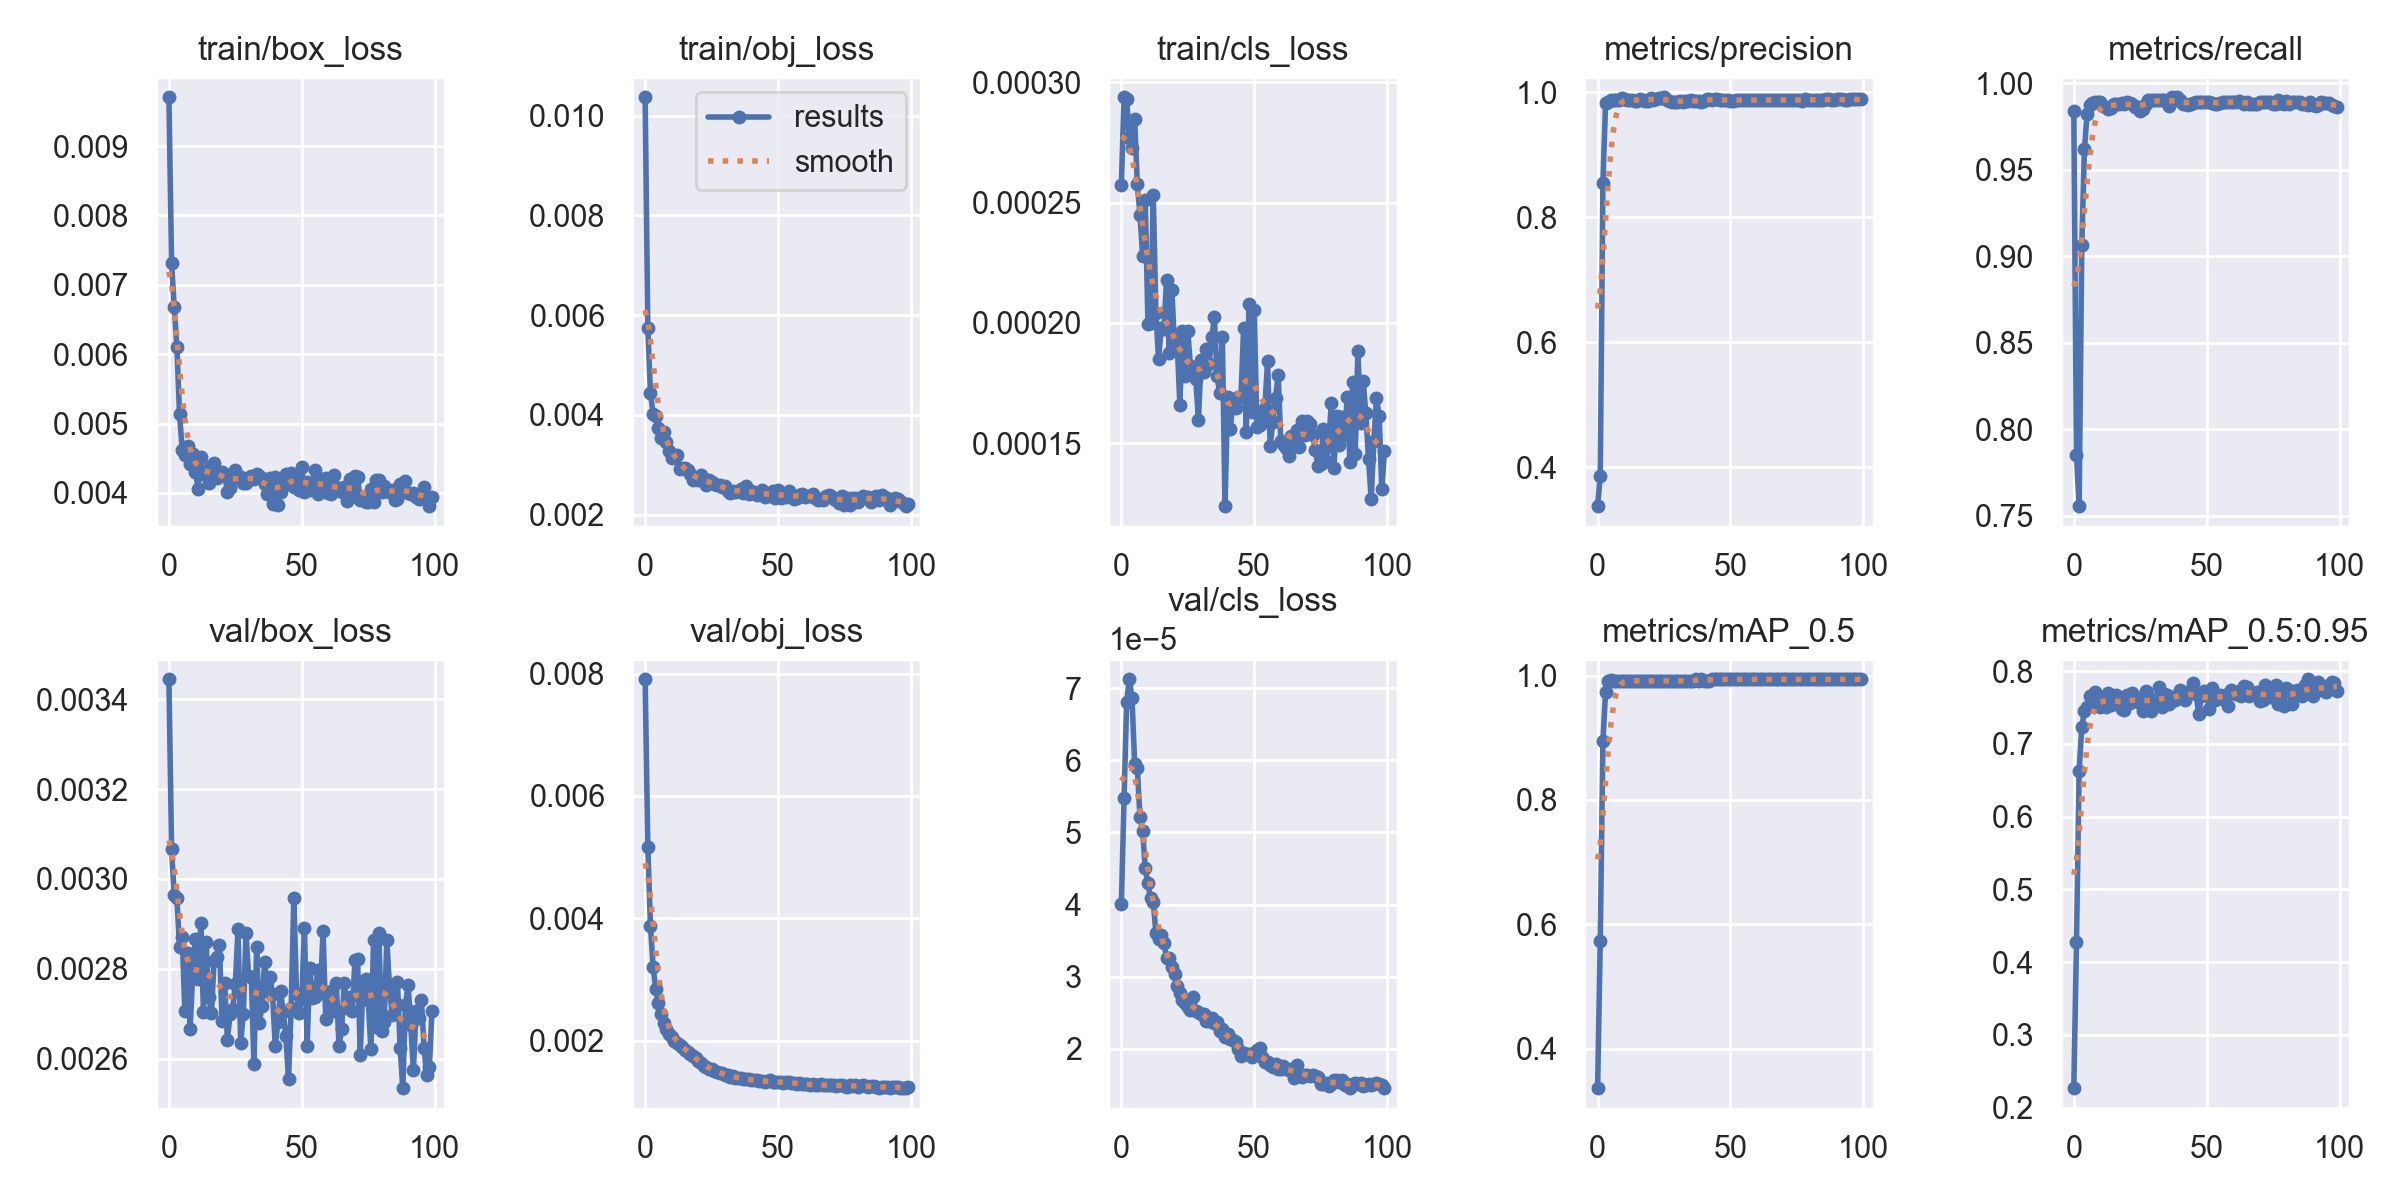

The table this chart was drawn from, first rows:
epoch, train/box_loss, train/obj_loss, train/cls_loss, metrics/precision, metrics/recall, metrics/mAP_0.5, metrics/mAP_0.5:0.95, val/box_loss, val/obj_loss, val/cls_loss, x/lr0, x/lr1, x/lr2
0, 0.009703, 0.01037, 0.0002574, 0.3376, 0.9841, 0.3367, 0.2268, 0.003444, 0.007908, 4.0012e-05, 0.1646, 0.0004008, 0.0004008
1, 0.007314, 0.005743, 0.0002938, 0.3858, 0.785, 0.574, 0.4278, 0.003066, 0.00517, 5.4726e-05, 0.1408, 0.0008279, 0.0008279
2, 0.006674, 0.004444, 0.0002929, 0.8548, 0.7556, 0.8943, 0.6626, 0.002963, 0.003881, 6.8139e-05, 0.1169, 0.001248, 0.001248
3, 0.00611, 0.004015, 0.0002768, 0.9827, 0.9064, 0.9738, 0.7234, 0.002958, 0.003209, 7.1275e-05, 0.09308, 0.00166, 0.00166
4, 0.005135, 0.003967, 0.0002726, 0.984, 0.962, 0.9909, 0.7446, 0.002849, 0.002842, 6.8675e-05, 0.06923, 0.002065, 0.002065
5, 0.004624, 0.003729, 0.0002849, 0.9878, 0.9821, 0.9931, 0.7505, 0.002871, 0.00261, 5.9554e-05, 0.04537, 0.002463, 0.002463
6, 0.004552, 0.003529, 0.0002577, 0.9871, 0.9872, 0.9908, 0.7653, 0.002706, 0.002429, 5.8935e-05, 0.02151, 0.002853, 0.002853
7, 0.004673, 0.003648, 0.000245, 0.9872, 0.9883, 0.991, 0.7535, 0.002836, 0.002295, 5.2167e-05, 0.003142, 0.003142, 0.003142
8, 0.004422, 0.00345, 0.0002278, 0.9882, 0.9889, 0.9908, 0.7709, 0.002667, 0.002198, 5.0145e-05, 0.003142, 0.003142, 0.003142
9, 0.004567, 0.003272, 0.0002509, 0.9909, 0.989, 0.9912, 0.7578, 0.002796, 0.002115, 4.5027e-05, 0.003113, 0.003113, 0.003113
10, 0.004305, 0.003137, 0.0001993, 0.9893, 0.9892, 0.9914, 0.7511, 0.002866, 0.002058, 4.2922e-05, 0.003085, 0.003085, 0.003085
11, 0.004055, 0.003154, 0.0002001, 0.9881, 0.9869, 0.9915, 0.7624, 0.002776, 0.002, 4.0838e-05, 0.003057, 0.003057, 0.003057
12, 0.004514, 0.003195, 0.0002531, 0.9869, 0.9865, 0.9914, 0.7501, 0.002902, 0.001964, 4.0405e-05, 0.003028, 0.003028, 0.003028
13, 0.004271, 0.002909, 0.0002042, 0.9877, 0.9852, 0.9916, 0.7694, 0.002705, 0.00193, 3.5988e-05, 0.003, 0.003, 0.003
14, 0.004301, 0.002934, 0.0001848, 0.9864, 0.9854, 0.9917, 0.754, 0.002861, 0.001901, 3.5225e-05, 0.002972, 0.002972, 0.002972
15, 0.004138, 0.002925, 0.0001979, 0.9863, 0.9879, 0.992, 0.7662, 0.002737, 0.001856, 3.57e-05, 0.002943, 0.002943, 0.002943
16, 0.004388, 0.002887, 0.0001973, 0.9889, 0.9878, 0.9914, 0.7672, 0.002702, 0.001824, 3.4585e-05, 0.002915, 0.002915, 0.002915
17, 0.004432, 0.002805, 0.0002177, 0.9868, 0.9878, 0.9915, 0.7529, 0.002817, 0.001785, 3.2604e-05, 0.002887, 0.002887, 0.002887
18, 0.004221, 0.002691, 0.0001873, 0.9865, 0.9885, 0.9913, 0.7484, 0.002827, 0.001753, 3.2625e-05, 0.002858, 0.002858, 0.002858
19, 0.00429, 0.002711, 0.0002138, 0.9856, 0.9882, 0.9913, 0.747, 0.002853, 0.001718, 3.1325e-05, 0.00283, 0.00283, 0.00283
20, 0.004302, 0.002685, 0.0001906, 0.9902, 0.9889, 0.9915, 0.7675, 0.002685, 0.001668, 3.0334e-05, 0.002801, 0.002801, 0.002801
21, 0.004272, 0.002795, 0.0001922, 0.9876, 0.9885, 0.9914, 0.7567, 0.002768, 0.001629, 2.8642e-05, 0.002773, 0.002773, 0.002773
22, 0.004017, 0.002683, 0.0001658, 0.9897, 0.9878, 0.9914, 0.7694, 0.002641, 0.001593, 2.7755e-05, 0.002745, 0.002745, 0.002745
23, 0.004072, 0.002584, 0.0001968, 0.9903, 0.9864, 0.9914, 0.7637, 0.0027, 0.001572, 2.6682e-05, 0.002716, 0.002716, 0.002716
24, 0.004213, 0.002694, 0.000178, 0.9902, 0.9865, 0.9915, 0.7624, 0.002711, 0.001536, 2.6352e-05, 0.002688, 0.002688, 0.002688
25, 0.00433, 0.002645, 0.0001965, 0.9918, 0.9837, 0.9915, 0.7564, 0.002767, 0.00153, 2.5836e-05, 0.00266, 0.00266, 0.00266
26, 0.004228, 0.002611, 0.0001819, 0.9877, 0.9852, 0.9915, 0.7454, 0.002888, 0.001513, 2.5299e-05, 0.002631, 0.002631, 0.002631
27, 0.004234, 0.002592, 0.0001816, 0.9856, 0.9879, 0.9915, 0.7725, 0.002635, 0.001481, 2.7218e-05, 0.002603, 0.002603, 0.002603
28, 0.004151, 0.002602, 0.0001767, 0.9842, 0.9901, 0.9915, 0.7655, 0.002699, 0.001468, 2.5196e-05, 0.002575, 0.002575, 0.002575
29, 0.004149, 0.00255, 0.0001596, 0.9845, 0.9901, 0.9915, 0.7457, 0.00288, 0.001465, 2.5093e-05, 0.002546, 0.002546, 0.002546
30, 0.004202, 0.002577, 0.0001846, 0.9843, 0.9905, 0.9916, 0.7592, 0.002783, 0.001447, 2.4763e-05, 0.002518, 0.002518, 0.002518
31, 0.004251, 0.002475, 0.0001797, 0.9857, 0.9905, 0.9916, 0.7574, 0.002782, 0.001435, 2.4783e-05, 0.00249, 0.00249, 0.00249
32, 0.004205, 0.002435, 0.0001893, 0.984, 0.9905, 0.9916, 0.7775, 0.002587, 0.001408, 2.3772e-05, 0.002461, 0.002461, 0.002461
33, 0.00428, 0.002465, 0.0001829, 0.9863, 0.9905, 0.9917, 0.7503, 0.002849, 0.001418, 2.3834e-05, 0.002433, 0.002433, 0.002433
34, 0.004242, 0.002448, 0.0001941, 0.9865, 0.9905, 0.9917, 0.7688, 0.002679, 0.001397, 2.4206e-05, 0.002405, 0.002405, 0.002405
35, 0.004221, 0.002468, 0.0002023, 0.9879, 0.9891, 0.9918, 0.767, 0.002717, 0.001386, 2.3483e-05, 0.002376, 0.002376, 0.002376
36, 0.004129, 0.002508, 0.000178, 0.9861, 0.9866, 0.992, 0.7549, 0.002815, 0.00139, 2.3648e-05, 0.002348, 0.002348, 0.002348
37, 0.003983, 0.002435, 0.0001708, 0.9853, 0.9919, 0.9941, 0.7638, 0.00275, 0.001377, 2.239e-05, 0.00232, 0.00232, 0.00232
38, 0.004222, 0.00258, 0.0001942, 0.9859, 0.9902, 0.992, 0.7608, 0.002782, 0.001375, 2.272e-05, 0.002291, 0.002291, 0.002291
39, 0.003843, 0.002402, 0.0001238, 0.9839, 0.9919, 0.994, 0.7642, 0.002744, 0.001367, 2.1544e-05, 0.002263, 0.002263, 0.002263
40, 0.004225, 0.002471, 0.000169, 0.9855, 0.9905, 0.992, 0.7742, 0.002629, 0.001352, 2.2059e-05, 0.002234, 0.002234, 0.002234
41, 0.003821, 0.002443, 0.000156, 0.9897, 0.9879, 0.992, 0.7693, 0.002681, 0.001357, 2.1378e-05, 0.002206, 0.002206, 0.002206
42, 0.004018, 0.002386, 0.0001676, 0.9888, 0.9878, 0.992, 0.7606, 0.00275, 0.001354, 2.1193e-05, 0.002178, 0.002178, 0.002178
43, 0.004163, 0.002437, 0.0001646, 0.9881, 0.9873, 0.994, 0.7681, 0.002704, 0.001345, 2.0842e-05, 0.002149, 0.002149, 0.002149
44, 0.004277, 0.002488, 0.000169, 0.9897, 0.9879, 0.994, 0.7738, 0.002651, 0.001337, 1.9913e-05, 0.002121, 0.002121, 0.002121
45, 0.004135, 0.002351, 0.0001691, 0.9892, 0.9885, 0.9939, 0.7833, 0.002554, 0.001321, 1.8964e-05, 0.002093, 0.002093, 0.002093
46, 0.004291, 0.0024, 0.0001979, 0.9877, 0.9892, 0.994, 0.7689, 0.002714, 0.001334, 1.9356e-05, 0.002064, 0.002064, 0.002064
47, 0.004084, 0.002377, 0.0001546, 0.9871, 0.9892, 0.994, 0.7408, 0.002959, 0.001355, 1.9191e-05, 0.002036, 0.002036, 0.002036
48, 0.004247, 0.002476, 0.0002077, 0.9875, 0.9892, 0.994, 0.7651, 0.002747, 0.001332, 1.9243e-05, 0.002008, 0.002008, 0.002008
49, 0.004046, 0.002329, 0.000163, 0.9874, 0.9892, 0.994, 0.7724, 0.002703, 0.001323, 1.883e-05, 0.001979, 0.001979, 0.001979
50, 0.004373, 0.002491, 0.0002055, 0.9861, 0.9892, 0.994, 0.7669, 0.002733, 0.00132, 1.9336e-05, 0.001951, 0.001951, 0.001951
51, 0.004009, 0.002323, 0.0001565, 0.9863, 0.9892, 0.9939, 0.748, 0.002891, 0.001331, 1.979e-05, 0.001923, 0.001923, 0.001923
52, 0.004152, 0.002383, 0.0001577, 0.9874, 0.9886, 0.9939, 0.7769, 0.002628, 0.001305, 2.0078e-05, 0.001894, 0.001894, 0.001894
53, 0.004046, 0.002355, 0.0001611, 0.9882, 0.9882, 0.9939, 0.7597, 0.002802, 0.001321, 1.8851e-05, 0.001866, 0.001866, 0.001866
54, 0.004146, 0.002474, 0.0001647, 0.9872, 0.9878, 0.9939, 0.7658, 0.002736, 0.00132, 1.817e-05, 0.001838, 0.001838, 0.001838
55, 0.004333, 0.002365, 0.0001841, 0.9875, 0.9883, 0.9939, 0.7666, 0.002738, 0.001309, 1.8128e-05, 0.001809, 0.001809, 0.001809
56, 0.003986, 0.00232, 0.0001488, 0.9874, 0.9892, 0.994, 0.761, 0.002797, 0.001312, 1.7654e-05, 0.001781, 0.001781, 0.001781
57, 0.004089, 0.002339, 0.0001589, 0.9875, 0.9892, 0.994, 0.7677, 0.002747, 0.0013, 1.7478e-05, 0.001753, 0.001753, 0.001753
58, 0.004201, 0.002383, 0.0001689, 0.987, 0.9892, 0.9939, 0.7525, 0.002884, 0.001307, 1.7922e-05, 0.001724, 0.001724, 0.001724
59, 0.004213, 0.002405, 0.0001782, 0.9875, 0.9892, 0.994, 0.774, 0.002689, 0.001288, 1.7128e-05, 0.001696, 0.001696, 0.001696
... 40 more rows
